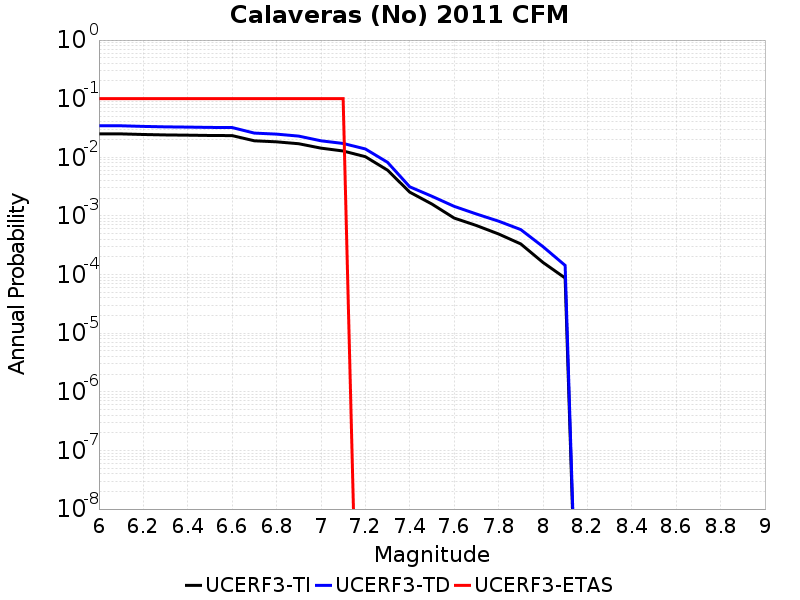

The table this chart was drawn from, first rows:
Magnitude, UCERF3-TI Prob, UCERF3-TD Prob, UCERF3-ETAS Prob
6.0, 0.02509, 0.0345, 0.1
6.1, 0.02509, 0.0345, 0.1
6.2, 0.0245, 0.03366, 0.1
6.3, 0.02408, 0.03307, 0.1
6.4, 0.02386, 0.03275, 0.1
6.5, 0.02357, 0.03235, 0.1
6.6, 0.02346, 0.03218, 0.1
6.7, 0.01913, 0.02588, 0.1
6.8, 0.01837, 0.02486, 0.1
6.9, 0.01704, 0.023, 0.1
7.0, 0.01434, 0.01913, 0.1
7.1, 0.01282, 0.01722, 0.1
7.2, 0.01025, 0.01389, 0.0
7.3, 0.006036, 0.008213, 0.0
7.4, 0.002546, 0.003139, 0.0
7.5, 0.001594, 0.002164, 0.0
7.6, 9.205016E-4, 0.001458, 0.0
7.7, 6.8715087E-4, 0.00108, 0.0
7.8, 4.926005E-4, 8.146749E-4, 0.0
7.9, 3.3327343E-4, 5.851827E-4, 0.0
8.0, 1.6111376E-4, 2.9971087E-4, 0.0
8.1, 8.726824E-5, 1.431628E-4, 0.0
